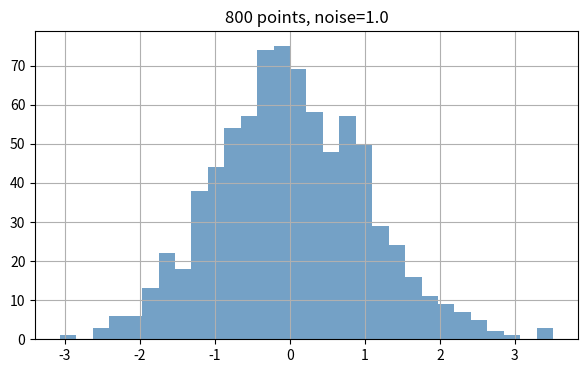

Write Python code to recreate this figure.
%matplotlib inline
import random
import matplotlib
matplotlib.use("Agg")
import matplotlib.pyplot as plt

random.seed(11)


N_POINTS = 800
NOISE = 1.0
BINS = 30
ALPHA = 0.75
COLOR = 'steelblue'
GRID = True
FIGSIZE = (7, 4)


samples = [random.gauss(0, NOISE) for _ in range(N_POINTS)]
print(f"generated {len(samples)} points")


fig, ax = plt.subplots(figsize=FIGSIZE)
ax.hist(samples, bins=BINS, alpha=ALPHA, color=COLOR)
ax.set_title(f"{N_POINTS} points, noise={NOISE}")
ax.grid(GRID)
plt.show()
